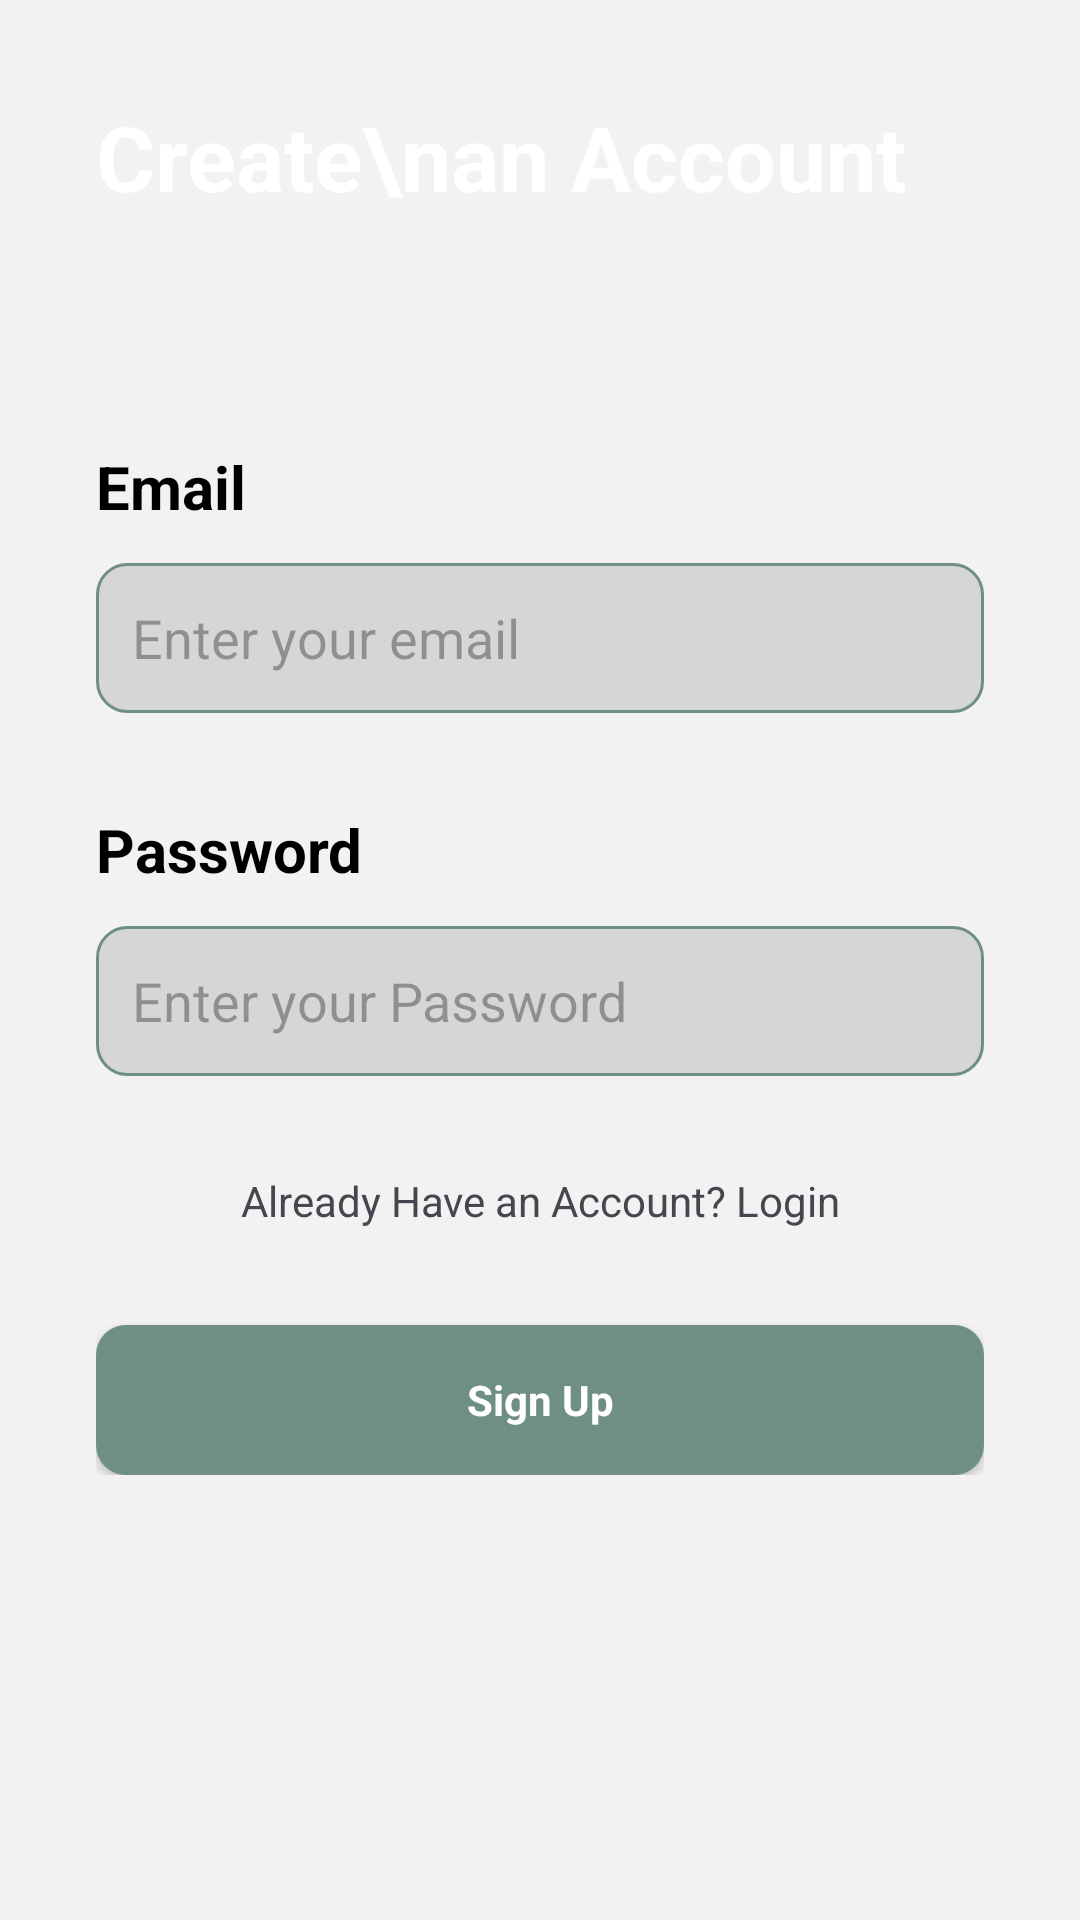

Layout XML and referenced resources for this Android screen:
<!-- AndroidManifest.xml: application theme Theme.InSightMate -->
<!-- res/layout/activity_signup.xml -->
<?xml version="1.0" encoding="utf-8"?>
<androidx.constraintlayout.widget.ConstraintLayout xmlns:android="http://schemas.android.com/apk/res/android"
    xmlns:app="http://schemas.android.com/apk/res-auto"
    xmlns:tools="http://schemas.android.com/tools"
    android:layout_width="match_parent"
    android:layout_height="match_parent"
    android:background="#F2F2F2">


    <ImageView
        android:id="@+id/iv_top_background"
        android:layout_width="wrap_content"
        android:layout_height="wrap_content"
        android:scaleType="centerCrop"
        android:src="@drawable/top_background"
        app:layout_constraintEnd_toEndOf="parent"
        app:layout_constraintStart_toStartOf="parent"
        app:layout_constraintTop_toTopOf="parent" />

    <TextView
        android:id="@+id/tv_login"
        android:layout_width="wrap_content"
        android:layout_height="wrap_content"
        android:text="Create\nan Account"
        android:layout_marginStart="32dp"
        android:layout_marginTop="32dp"
        android:textSize="30sp"
        android:textStyle="bold"
        android:textColor="@color/white"
        app:layout_constraintStart_toStartOf="parent"
        app:layout_constraintTop_toTopOf="parent" />

    <LinearLayout
        android:layout_width="match_parent"
        android:layout_height="wrap_content"
        android:orientation="vertical"
        android:padding="32dp"
        app:layout_constraintBottom_toBottomOf="parent"
        app:layout_constraintStart_toStartOf="parent"
        app:layout_constraintTop_toBottomOf="@+id/iv_top_background">

        <TextView
            android:id="@+id/tv_email"
            android:layout_width="match_parent"
            android:layout_height="wrap_content"
            android:text="Email"
            android:textColor="@color/black"
            android:textSize="20sp"
            android:textStyle="bold" />

        <EditText
            android:id="@+id/et_email"
            android:layout_width="match_parent"
            android:layout_height="50dp"
            android:layout_marginTop="12dp"
            android:background="@drawable/edittext_background"
            android:ems="10"
            android:hint="Enter your email"
            android:inputType="text"
            android:padding="12dp"
            android:textColor="#707070"
            android:textSize="18sp" />

        <TextView
            android:id="@+id/tv_password"
            android:layout_width="match_parent"
            android:layout_height="wrap_content"
            android:layout_marginTop="32dp"
            android:text="Password"
            android:textColor="@color/black"
            android:textSize="20sp"
            android:textStyle="bold" />

        <EditText
            android:id="@+id/et_password"
            android:layout_width="match_parent"
            android:layout_height="50dp"
            android:layout_marginTop="12dp"
            android:background="@drawable/edittext_background"
            android:ems="10"
            android:hint="Enter your Password"
            android:inputType="textPassword"
            android:padding="12dp"
            android:textColor="#707070"
            android:textSize="18sp" />

        <TextView
            android:id="@+id/tv_forgotpw"
            android:layout_width="match_parent"
            android:layout_height="wrap_content"
            android:layout_marginTop="32dp"
            android:text="Already Have an Account? Login"
            android:textAlignment="center" />

        <androidx.appcompat.widget.AppCompatButton
            android:id="@+id/button"
            android:layout_width="match_parent"
            android:layout_height="50dp"
            android:layout_marginTop="32dp"
            android:background="@drawable/btn_background"
            style="@android:style/Widget.Button"
            android:textColor="@color/white"
            android:textStyle="bold"
            android:text="Sign Up" />
    </LinearLayout>
</androidx.constraintlayout.widget.ConstraintLayout>
<!-- resources referenced by this layout -->
<resources>
  <color name="black">#FF000000</color>
  <color name="white">#FFFFFFFF</color>
  <!-- drawable btn_background (drawable) -->
  <?xml version="1.0" encoding="utf-8"?>
  <selector xmlns:android="http://schemas.android.com/apk/res/android">
      <item>
          <shape android:shape="rectangle">
              <solid android:color="#6F8F82"/>
              <corners android:radius="10dp"/>
          </shape>
      </item>
  </selector>
  <!-- drawable edittext_background (drawable) -->
  <?xml version="1.0" encoding="utf-8"?>
  <selector xmlns:android="http://schemas.android.com/apk/res/android">
  <item>
      <shape android:shape="rectangle">
          <solid android:color="#D7D6D7"/>
          <corners android:radius="10dp"/>
          
          <stroke android:color="#6F8F82" android:width="1dp"/>
      </shape>
  </item>
  </selector>
  <style name="Theme.InSightMate" parent="Base.Theme.InSightMate" />
  <style name="Base.Theme.InSightMate" parent="Theme.Material3.DayNight.NoActionBar">
          
          <item name="colorPrimary">@color/lavender</item>
          <item name="colorPrimaryVariant">@color/lavender</item>
          <item name="colorOnPrimary">@color/white</item>
  
          <item name="colorSecondary">@color/teal_200</item>
          <item name="colorSecondaryVariant">@color/teal_700</item>
          <item name="colorOnSecondary">@color/black</item>
  
          
          <item name="android:statusBarColor">?attr/colorPrimaryVariant</item>
      </style>
  <color name="lavender">#8692f7</color>
  <color name="teal_200">#FF03DAC5</color>
  <color name="teal_700">#FF018786</color>
</resources>
